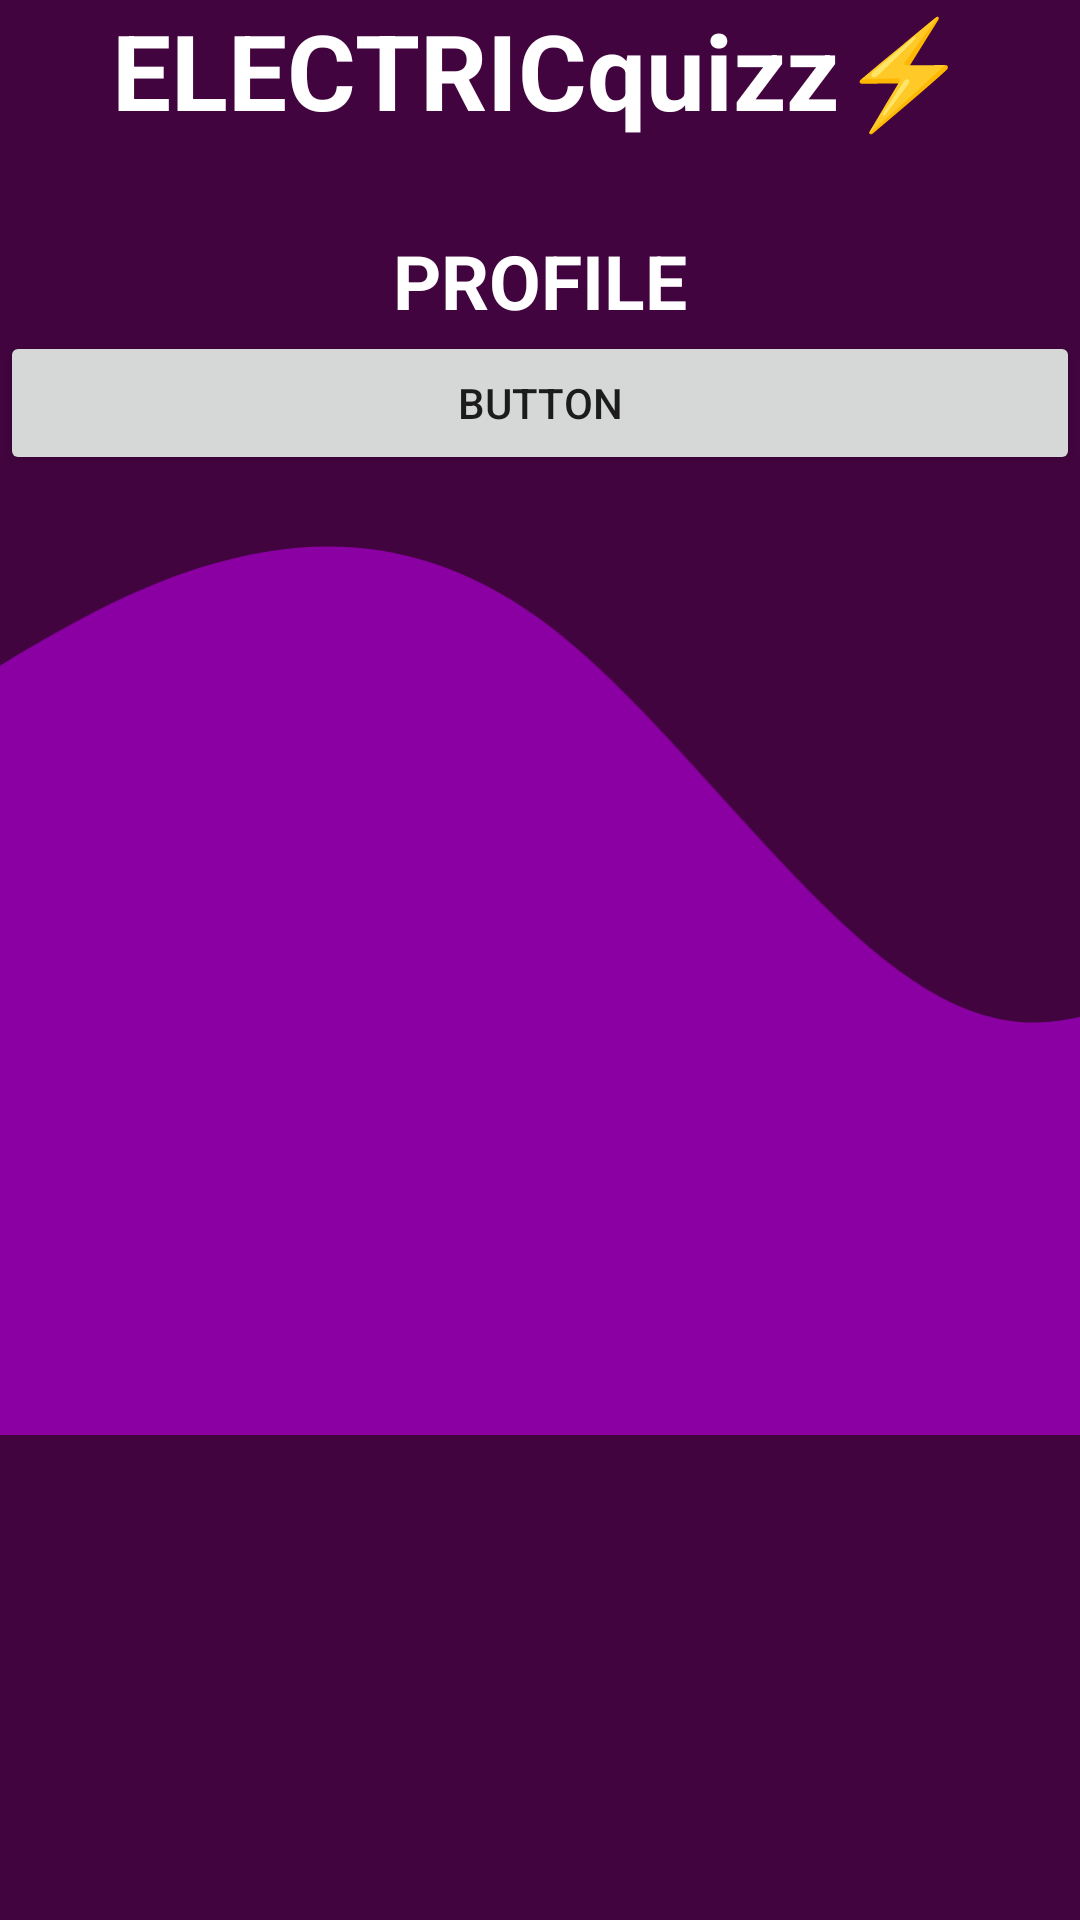

Produce the Android XML layout that renders to this screen, including the resource entries it uses.
<!-- AndroidManifest.xml: application theme Theme.Quizz -->
<!-- res/layout/activity_user_page.xml -->
<?xml version="1.0" encoding="utf-8"?>
<LinearLayout xmlns:android="http://schemas.android.com/apk/res/android"
    xmlns:tools="http://schemas.android.com/tools"
    xmlns:app="http://schemas.android.com/apk/res-auto"


    android:layout_width="match_parent"
    android:layout_height="match_parent"
    android:orientation="vertical"
    android:background="#42043F"


    >


    <TextView
        android:id="@+id/tv_AppName"
        android:layout_width="match_parent"
        android:layout_height="wrap_content"
        android:text="ELECTRICquizz⚡"
        android:layout_marginBottom="30dp"
        android:gravity="center"
        android:textSize="35sp"
        android:textStyle="bold"
        android:textColor="@color/white"

        />




    <ScrollView
        android:layout_width="match_parent"
        android:layout_height="wrap_content"



        >
        <LinearLayout
            android:layout_width="match_parent"
            android:layout_height="match_parent"
            android:orientation="vertical"
            >
            <LinearLayout
                android:id="@+id/profileContainer"
                android:layout_width="match_parent"
                android:layout_height="wrap_content"
                android:orientation="vertical"
                >
                


                <TextView
                    android:id="@+id/tv_profileTitle"
                    android:layout_width="match_parent"
                    android:layout_height="wrap_content"
                    android:text="PROFILE"
                    android:layout_marginBottom="0dp"
                    android:gravity="center"
                    android:textSize="25sp"
                    android:textStyle="bold"
                    android:textColor="@color/white"
                    />
            </LinearLayout>
            <LinearLayout
                android:layout_width="match_parent"
                android:layout_height="match_parent"
                android:orientation="vertical"
                >

                <Button
                    android:id="@+id/button"
                    android:layout_width="match_parent"
                    android:layout_height="wrap_content"
                    android:text="Button" />

                <ImageView
                    android:layout_width="match_parent"
                    android:layout_height="match_parent"

                    android:scaleType="centerCrop"
                    android:src="@drawable/ic_wave_0"

                    />

            </LinearLayout>
        </LinearLayout>






    </ScrollView>
    
    
    
    
    







</LinearLayout>
<!-- resources referenced by this layout -->
<resources>
  <color name="white">#FFFFFFFF</color>
  <!-- drawable ic_wave_0 (drawable) -->
  <vector xmlns:android="http://schemas.android.com/apk/res/android"
      android:width="1224dp"
      android:height="320dp"
      android:viewportWidth="1440"
      android:viewportHeight="320">
    <path
        android:pathData="M0,128L30,144C60,160 120,192 180,197.3C240,203 300,181 360,149.3C420,117 480,75 540,48C600,21 660,11 720,48C780,85 840,171 900,181.3C960,192 1020,128 1080,122.7C1140,117 1200,171 1260,197.3C1320,224 1380,224 1410,224L1440,224L1440,320L1410,320C1380,320 1320,320 1260,320C1200,320 1140,320 1080,320C1020,320 960,320 900,320C840,320 780,320 720,320C660,320 600,320 540,320C480,320 420,320 360,320C300,320 240,320 180,320C120,320 60,320 30,320L0,320Z"
        android:fillColor="#8B00A3"/>
  </vector>
  <style name="Theme.Quizz" parent="Theme.MaterialComponents.DayNight.NoActionBar">
          
          <item name="colorPrimary">@color/purple_500</item>
          <item name="colorPrimaryVariant">@color/purple_700</item>
          <item name="colorOnPrimary">@color/white</item>
          
          <item name="colorSecondary">@color/teal_200</item>
          <item name="colorSecondaryVariant">@color/teal_700</item>
          <item name="colorOnSecondary">@color/black</item>
          
          <item name="android:statusBarColor" tools:targetApi="l">?attr/colorPrimaryVariant</item>
          
      </style>
  <color name="purple_500">#FF6200EE</color>
  <color name="purple_700">#FF3700B3</color>
  <color name="teal_200">#FF03DAC5</color>
  <color name="teal_700">#FF018786</color>
  <color name="black">#FF000000</color>
</resources>
